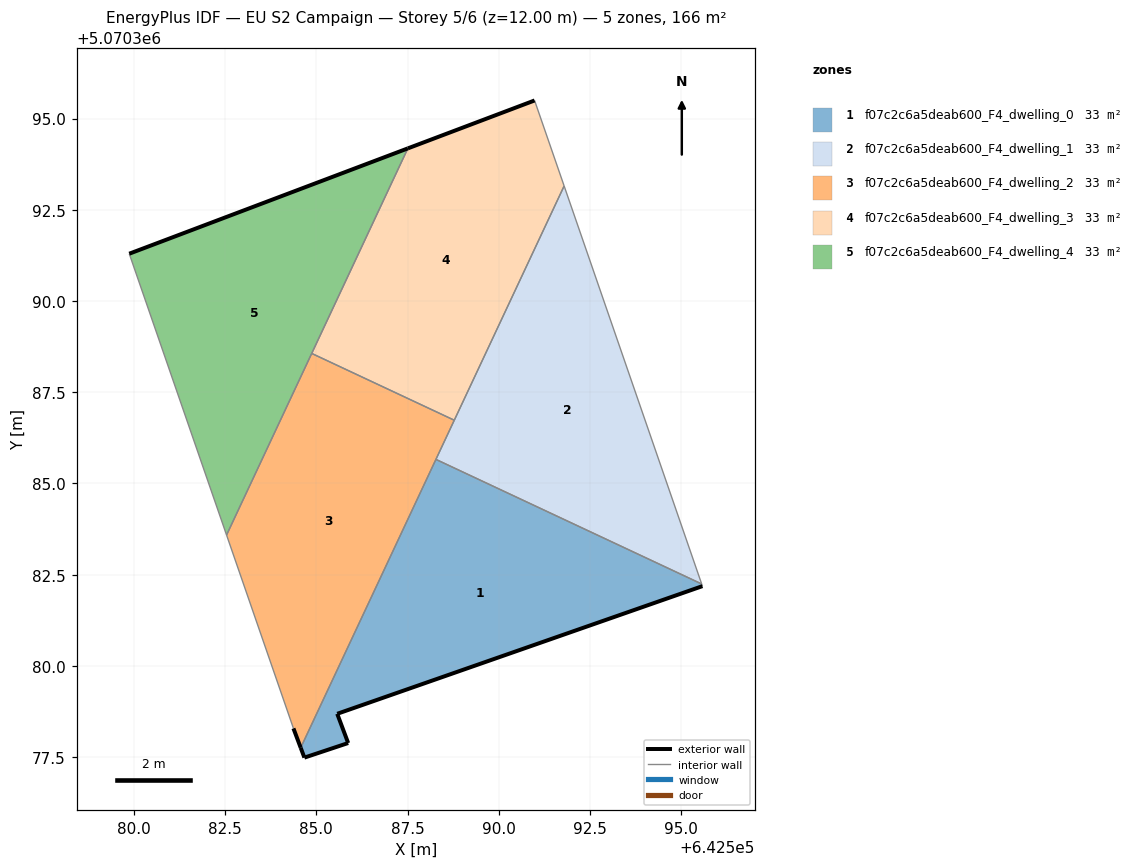
=== STOREY PLAN SPEC (per zone: floor XY polygon, exterior-wall plan segments, windows/doors) ===
zone 1: f07c2c6a5deab600_F4_dwelling_0  (33.3 m²)
  floor: (642595.58, 5070382.19) (642595.56, 5070382.25) (642588.28, 5070385.66) (642584.57, 5070377.76) (642584.67, 5070377.49) (642585.87, 5070377.89) (642585.57, 5070378.69)
  exterior wall: (642585.87, 5070377.89) – (642584.67, 5070377.49)  [1.3 m]
  exterior wall: (642584.67, 5070377.49) – (642584.57, 5070377.76)  [0.3 m]
  exterior wall: (642595.58, 5070382.19) – (642585.57, 5070378.69)  [10.6 m]
  exterior wall: (642585.57, 5070378.69) – (642585.87, 5070377.89)  [0.9 m]
  interior walls: 3
zone 2: f07c2c6a5deab600_F4_dwelling_1  (33.3 m²)
  floor: (642595.56, 5070382.25) (642591.79, 5070393.15) (642588.28, 5070385.66)
  interior walls: 4
zone 3: f07c2c6a5deab600_F4_dwelling_2  (33.3 m²)
  floor: (642584.57, 5070377.76) (642588.78, 5070386.73) (642584.87, 5070388.56) (642582.54, 5070383.59) (642584.37, 5070378.29)
  exterior wall: (642584.57, 5070377.76) – (642584.37, 5070378.29)  [0.6 m]
  interior walls: 5
zone 4: f07c2c6a5deab600_F4_dwelling_3  (33.3 m²)
  floor: (642588.78, 5070386.73) (642591.79, 5070393.15) (642590.98, 5070395.50) (642587.51, 5070394.18) (642584.87, 5070388.56)
  exterior wall: (642587.51, 5070394.18) – (642590.98, 5070395.50)  [3.7 m]
  interior walls: 4
zone 5: f07c2c6a5deab600_F4_dwelling_4  (33.3 m²)
  floor: (642582.54, 5070383.59) (642587.51, 5070394.18) (642579.87, 5070391.30)
  exterior wall: (642579.87, 5070391.30) – (642587.51, 5070394.18)  [8.2 m]
  interior walls: 3

=== DERIVED (storey summary) ===
Building: EU S2 Campaign
Storey: 5 of 6  (floor level z = 12.00 m)
Storey gross floor area: 166.5 m²
Zones on this storey: 5
  - f07c2c6a5deab600_F4_dwelling_0: floor 33.3 m²; exterior wall 13.0 m (39.0 m²); WWR 0.0%
  - f07c2c6a5deab600_F4_dwelling_1: floor 33.3 m²
  - f07c2c6a5deab600_F4_dwelling_2: floor 33.3 m²; exterior wall 0.6 m (1.7 m²); WWR 0.0%
  - f07c2c6a5deab600_F4_dwelling_3: floor 33.3 m²; exterior wall 3.7 m (11.1 m²); WWR 0.0%
  - f07c2c6a5deab600_F4_dwelling_4: floor 33.3 m²; exterior wall 8.2 m (24.5 m²); WWR 0.0%
Zone adjacency (shared interzone walls):
  - f07c2c6a5deab600_F4_dwelling_0 ↔ f07c2c6a5deab600_F4_dwelling_1
  - f07c2c6a5deab600_F4_dwelling_0 ↔ f07c2c6a5deab600_F4_dwelling_2
  - f07c2c6a5deab600_F4_dwelling_1 ↔ f07c2c6a5deab600_F4_dwelling_2
  - f07c2c6a5deab600_F4_dwelling_1 ↔ f07c2c6a5deab600_F4_dwelling_3
  - f07c2c6a5deab600_F4_dwelling_2 ↔ f07c2c6a5deab600_F4_dwelling_3
  - f07c2c6a5deab600_F4_dwelling_2 ↔ f07c2c6a5deab600_F4_dwelling_4
  - f07c2c6a5deab600_F4_dwelling_3 ↔ f07c2c6a5deab600_F4_dwelling_4